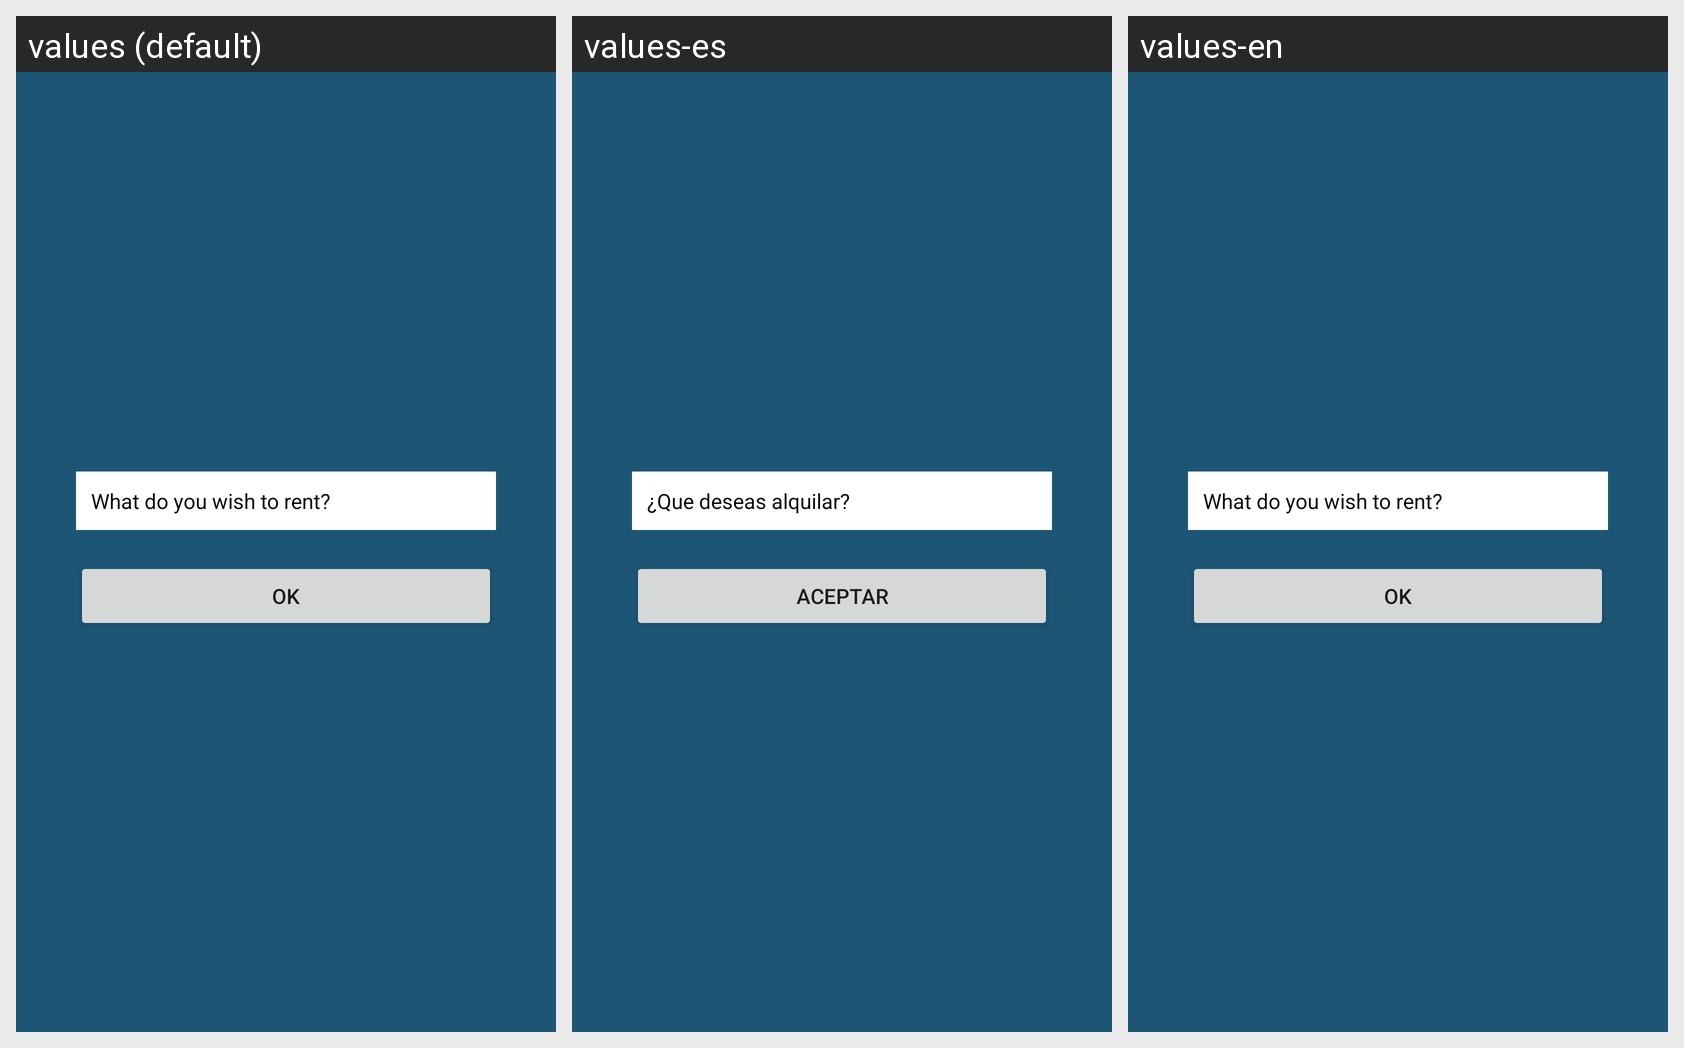

Strings drawn on this Android screen and how each of the app's shown locales translates them:
Android screen res/layout/alquiler_dialog.xml rendered under 3 locales, left to right: values (default), values-es, values-en. Device: Nexus 5 (rendered at 1080×1920; each locale shown at half size, 540×960, under a caption strip naming it); theme AppTheme.
Strings drawn on this screen, with the default value and each locale's value (text and hints the layout hard-codes, and strings that could not be matched under every locale, appear in the picture but are not listed):

que_deseas_alquilar
  values: What do you wish to rent?
  values-es: ¿Que deseas alquilar?
  values-en: What do you wish to rent?

aceptar
  values: OK
  values-es: Aceptar
  values-en: OK
